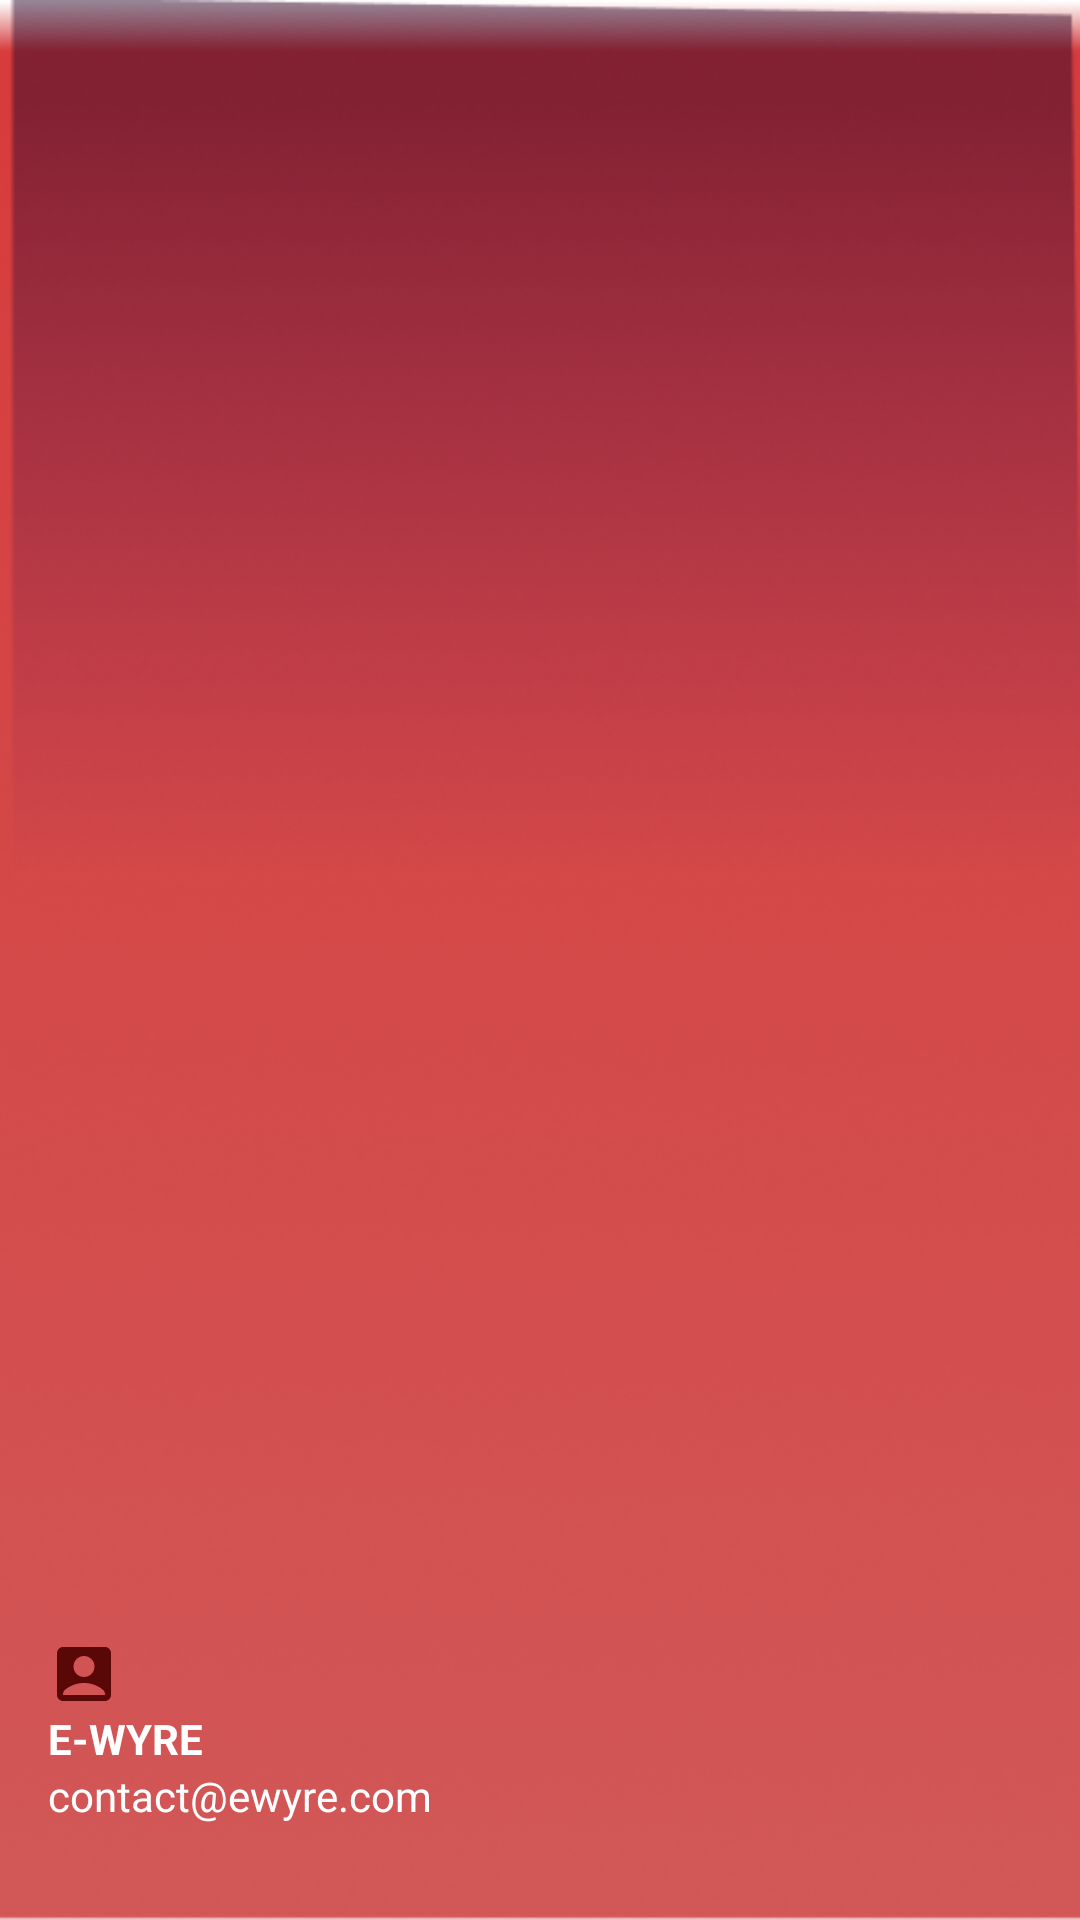

Android layout source for this screen:
<!-- AndroidManifest.xml: application theme Theme.Ewyre -->
<!-- res/layout/nav_header.xml -->
<?xml version="1.0" encoding="utf-8"?>
<LinearLayout
    xmlns:android="http://schemas.android.com/apk/res/android"
    android:orientation="vertical"
    android:layout_width="match_parent"
    android:layout_height="176dp"
    android:gravity="bottom"
    android:padding="16dp"
    android:background="@drawable/sidnav"
    android:theme="@style/ThemeOverlay.AppCompat.Dark">
    <ImageView
        android:layout_width="wrap_content"
        android:layout_height="wrap_content"
        android:src="@drawable/nav_about"/>
    <TextView
        android:layout_width="wrap_content"
        android:layout_height="wrap_content"
        android:text="E-WYRE"
        android:textColor="@color/white"
        android:textStyle="bold"/>
    <TextView
        android:layout_width="wrap_content"
        android:layout_height="wrap_content"
        android:text="contact@ewyre.com"
        android:textColor="@color/white"
        android:textSize="14sp"
        android:layout_marginBottom="16dp"/>
</LinearLayout>
<!-- resources referenced by this layout -->
<resources>
  <color name="white">#FFFFFFFF</color>
  <!-- drawable nav_about (drawable) -->
  <vector android:height="24dp" android:tint="#F8550404"
      android:viewportHeight="24" android:viewportWidth="24"
      android:width="24dp" xmlns:android="http://schemas.android.com/apk/res/android">
      <path android:fillColor="@android:color/white" android:pathData="M19,3H5C3.9,3 3,3.9 3,5v14c0,1.1 0.9,2 2,2h14c1.1,0 2,-0.9 2,-2V5C21,3.9 20.1,3 19,3zM12,6c1.93,0 3.5,1.57 3.5,3.5c0,1.93 -1.57,3.5 -3.5,3.5s-3.5,-1.57 -3.5,-3.5C8.5,7.57 10.07,6 12,6zM19,19H5v-0.23c0,-0.62 0.28,-1.2 0.76,-1.58C7.47,15.82 9.64,15 12,15s4.53,0.82 6.24,2.19c0.48,0.38 0.76,0.97 0.76,1.58V19z"/>
  </vector>
  <!-- drawable sidnav: png bitmap (drawable, 200815 bytes) -->
  <style name="Theme.Ewyre" parent="Base.Theme.Ewyre" />
  <style name="Base.Theme.Ewyre" parent="Theme.MaterialComponents.DayNight.NoActionBar">
  
          <item name="colorPrimary">@color/lavender</item>
          <item name="colorPrimaryVariant">@color/lavender</item>
          <item name="colorOnPrimary">@color/white</item>
          
          <item name="colorSecondary">@color/teal_200</item>
          <item name="colorSecondaryVariant">@color/teal_700</item>
          <item name="colorOnSecondary">@color/black</item>
          
          <item name="android:statusBarColor">?attr/colorPrimaryVariant</item>
          
          
      </style>
  <color name="lavender">#8692f7</color>
  <color name="teal_200">#FF03DAC5</color>
  <color name="teal_700">#FF018786</color>
  <color name="black">#FF000000</color>
</resources>
